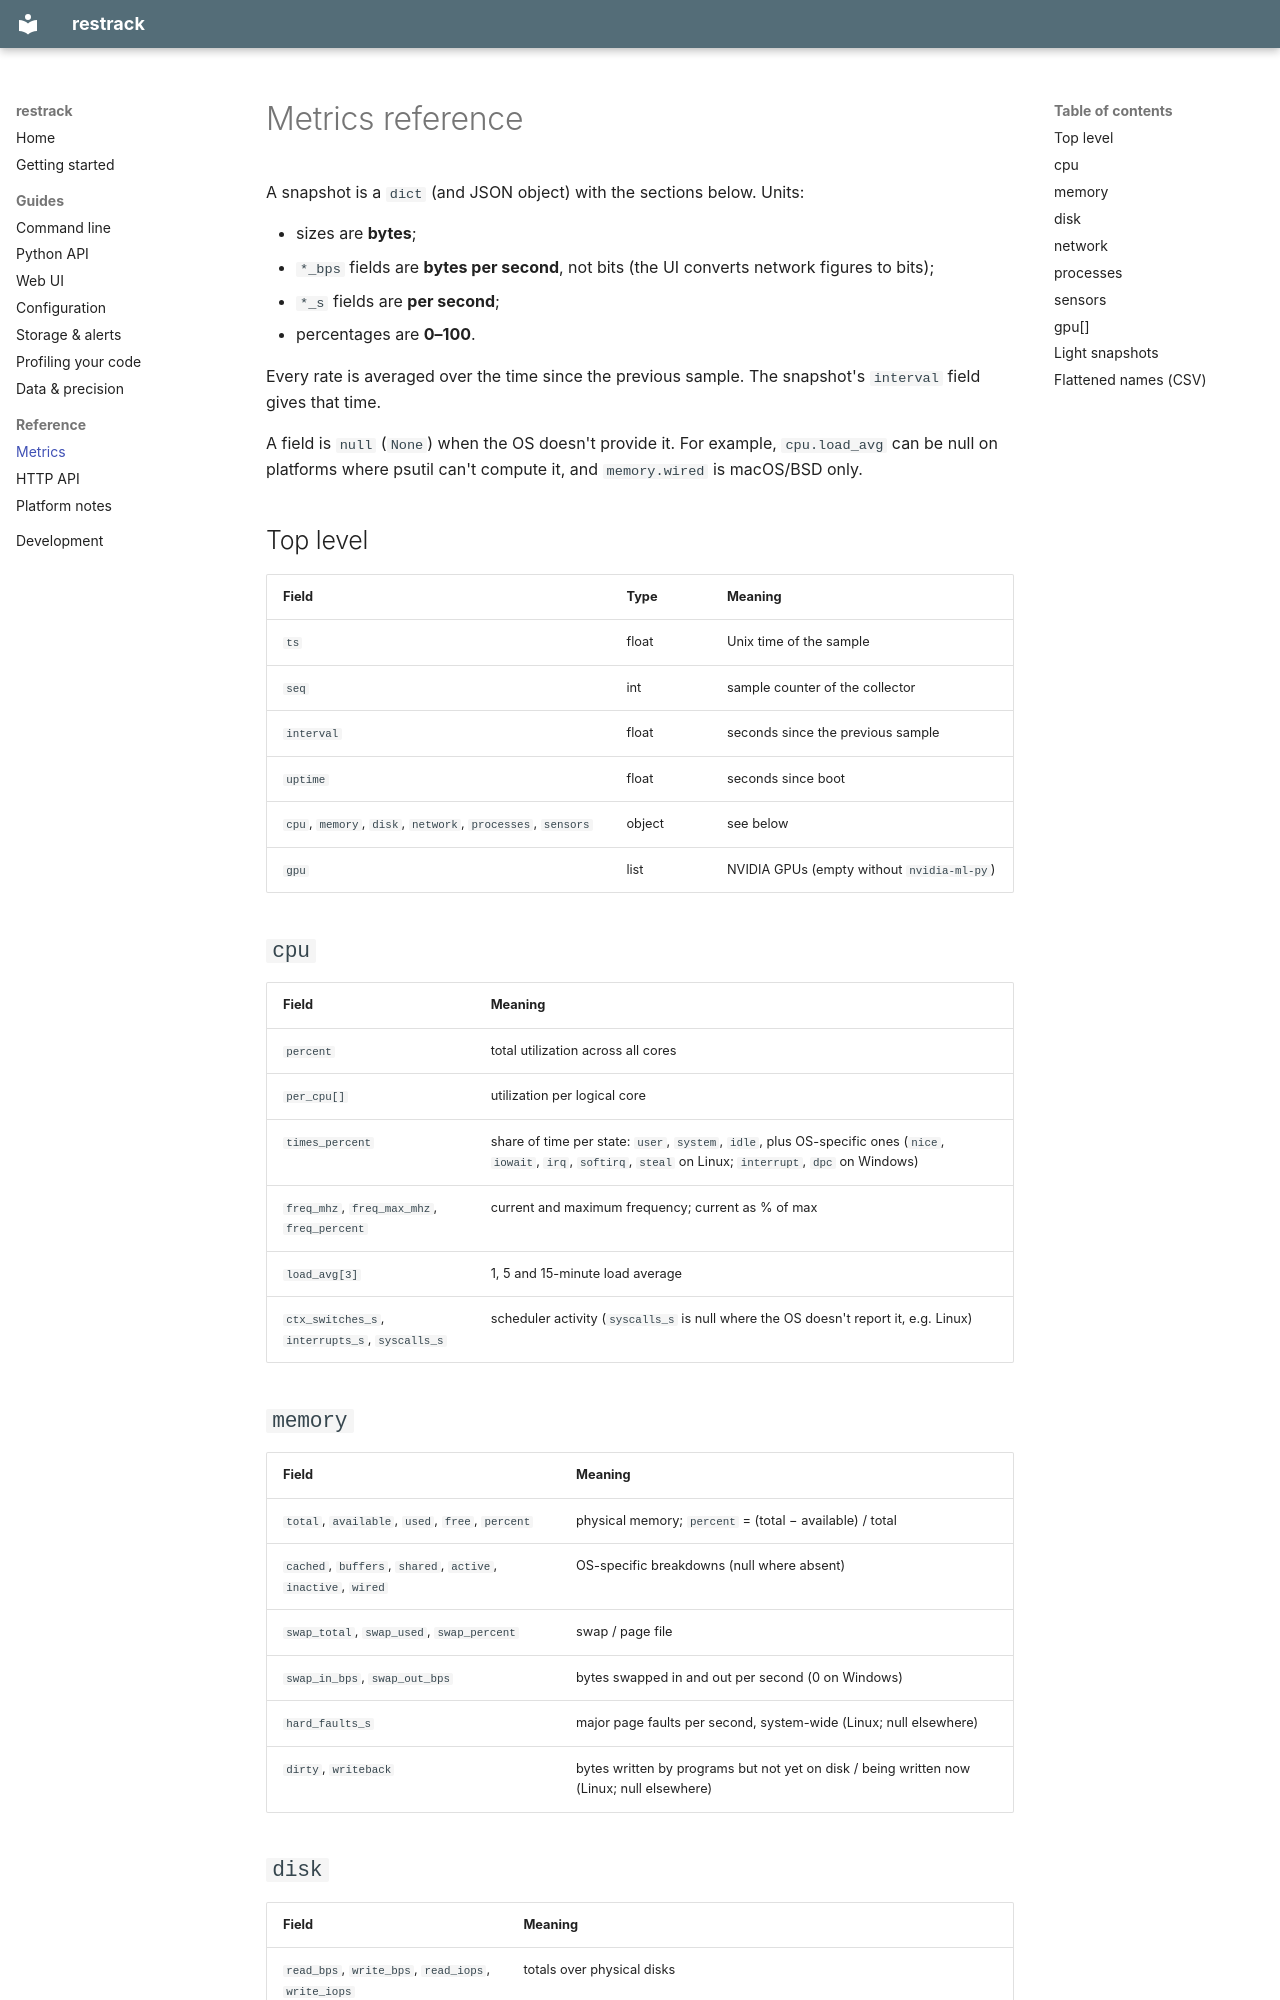

repository: mrjorgeparr/restrack · page: metrics/index.html · generator: mkdocs

# Metrics reference

A snapshot is a `dict` (and JSON object) with the sections below. Units:

- sizes are **bytes**;
- `*_bps` fields are **bytes per second**, not bits (the UI converts network figures to bits);
- `*_s` fields are **per second**;
- percentages are **0–100**.

Every rate is averaged over the time since the previous sample. The snapshot's
`interval` field gives that time.

A field is `null` (`None`) when the OS doesn't provide it. For example, `cpu.load_avg`
can be null on platforms where psutil can't compute it, and `memory.wired` is
macOS/BSD only.

## Top level

| Field | Type | Meaning |
|---|---|---|
| `ts` | float | Unix time of the sample |
| `seq` | int | sample counter of the collector |
| `interval` | float | seconds since the previous sample |
| `uptime` | float | seconds since boot |
| `cpu`, `memory`, `disk`, `network`, `processes`, `sensors` | object | see below |
| `gpu` | list | NVIDIA GPUs (empty without `nvidia-ml-py`) |

## `cpu`

| Field | Meaning |
|---|---|
| `percent` | total utilization across all cores |
| `per_cpu[]` | utilization per logical core |
| `times_percent` | share of time per state: `user`, `system`, `idle`, plus OS-specific ones (`nice`, `iowait`, `irq`, `softirq`, `steal` on Linux; `interrupt`, `dpc` on Windows) |
| `freq_mhz`, `freq_max_mhz`, `freq_percent` | current and maximum frequency; current as % of max |
| `load_avg[3]` | 1, 5 and 15-minute load average |
| `ctx_switches_s`, `interrupts_s`, `syscalls_s` | scheduler activity (`syscalls_s` is null where the OS doesn't report it, e.g. Linux) |

## `memory`

| Field | Meaning |
|---|---|
| `total`, `available`, `used`, `free`, `percent` | physical memory; `percent` = (total − available) / total |
| `cached`, `buffers`, `shared`, `active`, `inactive`, `wired` | OS-specific breakdowns (null where absent) |
| `swap_total`, `swap_used`, `swap_percent` | swap / page file |
| `swap_in_bps`, `swap_out_bps` | bytes swapped in and out per second (0 on Windows) |
| `hard_faults_s` | major page faults per second, system-wide (Linux; null elsewhere) |
| `dirty`, `writeback` | bytes written by programs but not yet on disk / being written now (Linux; null elsewhere) |
